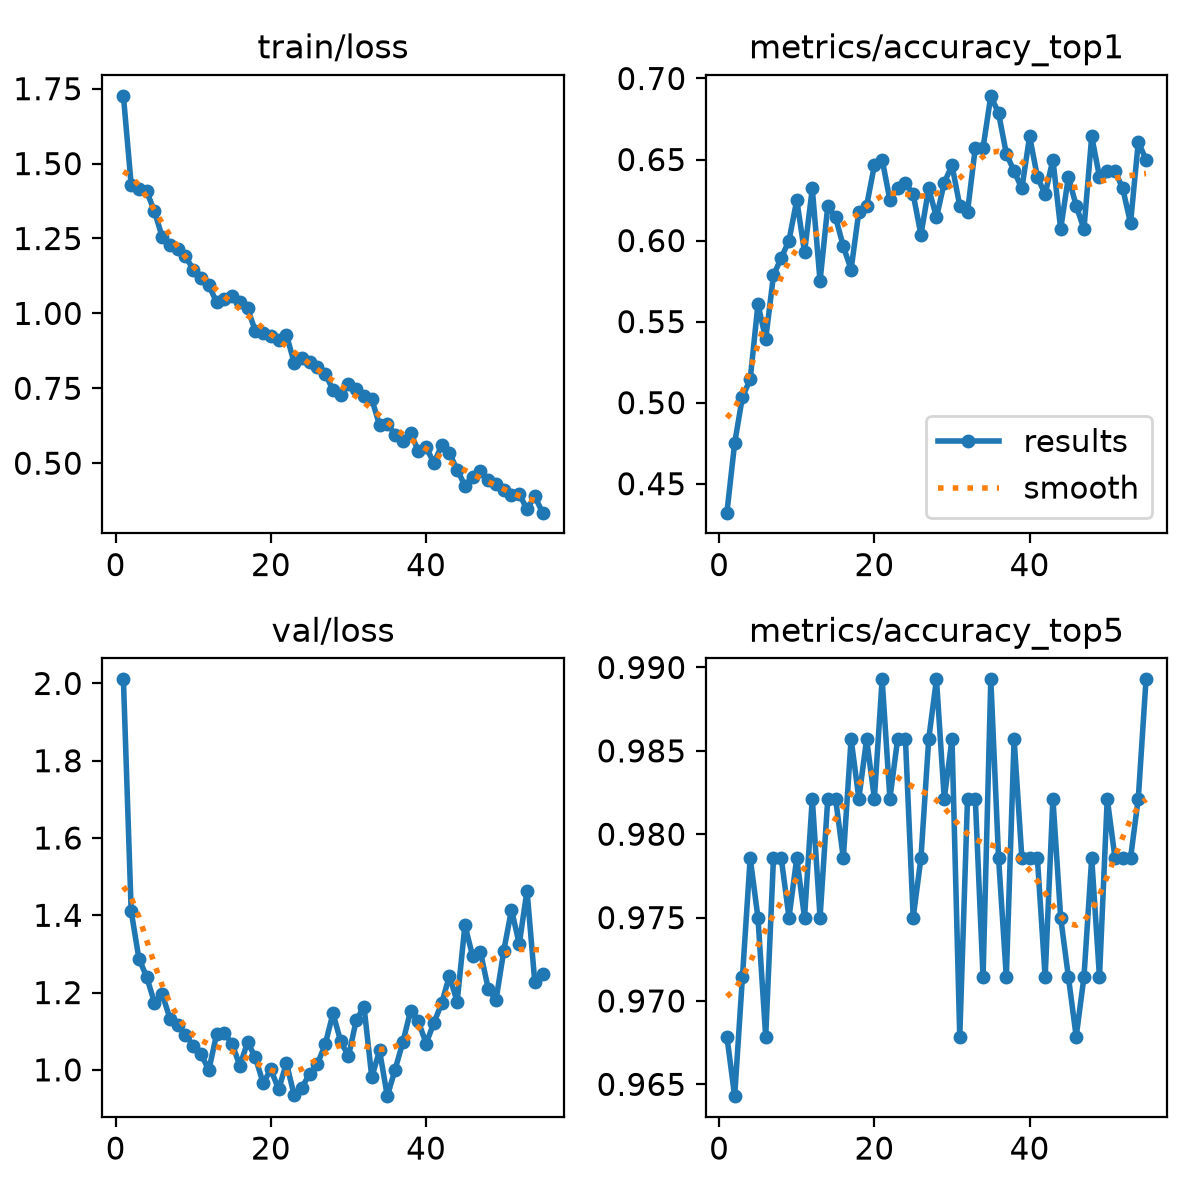

Data behind this chart, as committed beside it:
epoch, time, train/loss, metrics/accuracy_top1, metrics/accuracy_top5, val/loss, lr/pg0, lr/pg1, lr/pg2
1, 27.43, 1.726, 0.4321, 0.9679, 2.011, 0.000276, 0.000276, 0.000276
2, 48.58, 1.43, 0.475, 0.9643, 1.411, 0.0005482, 0.0005482, 0.0005482
3, 66.98, 1.415, 0.5036, 0.9714, 1.287, 0.0008149, 0.0008149, 0.0008149
4, 85.29, 1.407, 0.5143, 0.9786, 1.241, 0.0008083, 0.0008083, 0.0008083
5, 103.5, 1.341, 0.5607, 0.975, 1.174, 0.0008, 0.0008, 0.0008
6, 121.9, 1.255, 0.5393, 0.9679, 1.196, 0.0007918, 0.0007918, 0.0007918
7, 140.2, 1.228, 0.5786, 0.9786, 1.133, 0.0007835, 0.0007835, 0.0007835
8, 158.4, 1.214, 0.5893, 0.9786, 1.116, 0.0007753, 0.0007753, 0.0007753
9, 176.8, 1.191, 0.6, 0.975, 1.09, 0.000767, 0.000767, 0.000767
10, 195.1, 1.146, 0.625, 0.9786, 1.063, 0.0007588, 0.0007588, 0.0007588
11, 213.5, 1.119, 0.5929, 0.975, 1.042, 0.0007505, 0.0007505, 0.0007505
12, 231.6, 1.095, 0.6321, 0.9821, 0.9989, 0.0007423, 0.0007423, 0.0007423
13, 250.1, 1.037, 0.575, 0.975, 1.092, 0.000734, 0.000734, 0.000734
14, 268.4, 1.048, 0.6214, 0.9821, 1.094, 0.0007258, 0.0007258, 0.0007258
15, 286.7, 1.057, 0.6143, 0.9821, 1.068, 0.0007175, 0.0007175, 0.0007175
16, 305, 1.036, 0.5964, 0.9786, 1.011, 0.0007093, 0.0007093, 0.0007093
17, 323.2, 1.017, 0.5821, 0.9857, 1.072, 0.0007011, 0.0007011, 0.0007011
18, 341.5, 0.9411, 0.6179, 0.9821, 1.032, 0.0006928, 0.0006928, 0.0006928
19, 359.7, 0.9333, 0.6214, 0.9857, 0.9659, 0.0006846, 0.0006846, 0.0006846
20, 377.8, 0.9252, 0.6464, 0.9821, 1.001, 0.0006763, 0.0006763, 0.0006763
21, 396.1, 0.9104, 0.65, 0.9893, 0.9496, 0.0006681, 0.0006681, 0.0006681
22, 414.6, 0.9287, 0.625, 0.9821, 1.018, 0.0006598, 0.0006598, 0.0006598
23, 432.9, 0.8358, 0.6321, 0.9857, 0.9343, 0.0006516, 0.0006516, 0.0006516
24, 451, 0.8506, 0.6357, 0.9857, 0.9542, 0.0006433, 0.0006433, 0.0006433
25, 469.3, 0.8381, 0.6286, 0.975, 0.9902, 0.0006351, 0.0006351, 0.0006351
26, 487.5, 0.8224, 0.6036, 0.9786, 1.016, 0.0006268, 0.0006268, 0.0006268
27, 505.8, 0.7987, 0.6321, 0.9857, 1.066, 0.0006186, 0.0006186, 0.0006186
28, 524, 0.7448, 0.6143, 0.9893, 1.146, 0.0006103, 0.0006103, 0.0006103
29, 542.2, 0.7285, 0.6357, 0.9821, 1.073, 0.0006021, 0.0006021, 0.0006021
30, 560.4, 0.7638, 0.6464, 0.9857, 1.035, 0.0005938, 0.0005938, 0.0005938
31, 578.6, 0.7464, 0.6214, 0.9679, 1.129, 0.0005856, 0.0005856, 0.0005856
32, 596.9, 0.7228, 0.6179, 0.9821, 1.164, 0.0005774, 0.0005774, 0.0005774
33, 615.3, 0.7136, 0.6571, 0.9821, 0.9809, 0.0005691, 0.0005691, 0.0005691
34, 633.6, 0.6275, 0.6571, 0.9714, 1.05, 0.0005609, 0.0005609, 0.0005609
35, 652, 0.6316, 0.6893, 0.9893, 0.9319, 0.0005526, 0.0005526, 0.0005526
36, 670.1, 0.5955, 0.6786, 0.9786, 1.001, 0.0005444, 0.0005444, 0.0005444
37, 688.3, 0.5729, 0.6536, 0.9714, 1.071, 0.0005361, 0.0005361, 0.0005361
38, 706.8, 0.6007, 0.6429, 0.9857, 1.153, 0.0005279, 0.0005279, 0.0005279
39, 725.2, 0.541, 0.6321, 0.9786, 1.125, 0.0005196, 0.0005196, 0.0005196
40, 743.3, 0.5546, 0.6643, 0.9786, 1.068, 0.0005114, 0.0005114, 0.0005114
41, 761.5, 0.4996, 0.6393, 0.9786, 1.121, 0.0005031, 0.0005031, 0.0005031
42, 779.9, 0.5602, 0.6286, 0.9714, 1.172, 0.0004949, 0.0004949, 0.0004949
43, 798.1, 0.533, 0.65, 0.9821, 1.243, 0.0004866, 0.0004866, 0.0004866
44, 816.5, 0.4785, 0.6071, 0.975, 1.176, 0.0004784, 0.0004784, 0.0004784
45, 834.6, 0.4251, 0.6393, 0.9714, 1.375, 0.0004701, 0.0004701, 0.0004701
46, 852.8, 0.4555, 0.6214, 0.9679, 1.294, 0.0004619, 0.0004619, 0.0004619
47, 871, 0.4738, 0.6071, 0.9714, 1.305, 0.0004537, 0.0004537, 0.0004537
48, 889.3, 0.4451, 0.6643, 0.9786, 1.21, 0.0004454, 0.0004454, 0.0004454
49, 907.4, 0.4314, 0.6393, 0.9714, 1.18, 0.0004372, 0.0004372, 0.0004372
50, 925.6, 0.4096, 0.6429, 0.9821, 1.308, 0.0004289, 0.0004289, 0.0004289
51, 943.7, 0.3936, 0.6429, 0.9786, 1.414, 0.0004207, 0.0004207, 0.0004207
52, 961.8, 0.3976, 0.6321, 0.9786, 1.326, 0.0004124, 0.0004124, 0.0004124
53, 979.9, 0.3459, 0.6107, 0.9786, 1.464, 0.0004042, 0.0004042, 0.0004042
54, 998, 0.3898, 0.6607, 0.9821, 1.227, 0.0003959, 0.0003959, 0.0003959
55, 1016, 0.3349, 0.65, 0.9893, 1.248, 0.0003877, 0.0003877, 0.0003877
